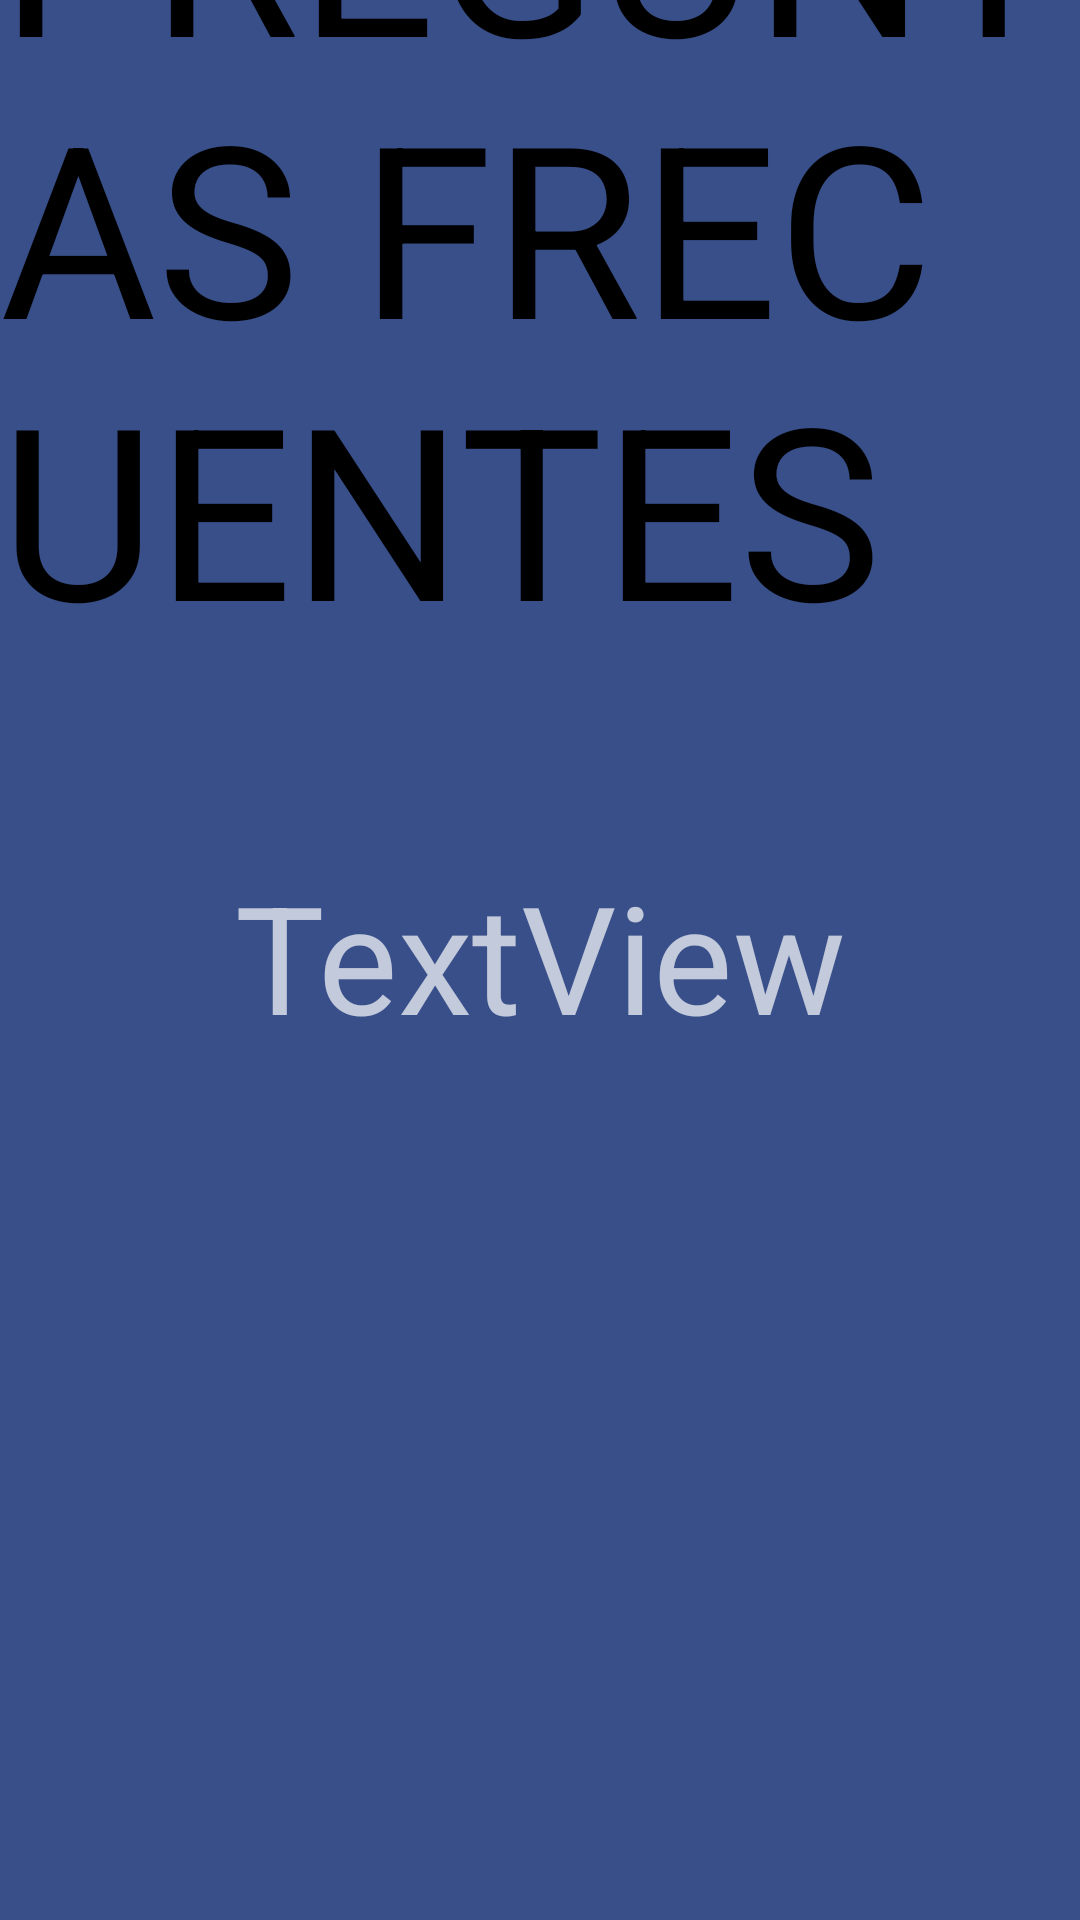

Layout XML and referenced resources for this Android screen:
<!-- AndroidManifest.xml: application theme Theme.AppCompat.NoActionBar -->
<!-- res/layout/activity_help.xml -->
<?xml version="1.0" encoding="utf-8"?>
<androidx.constraintlayout.widget.ConstraintLayout xmlns:android="http://schemas.android.com/apk/res/android"
    xmlns:app="http://schemas.android.com/apk/res-auto"
    xmlns:tools="http://schemas.android.com/tools"
    android:layout_width="match_parent"
    android:layout_height="match_parent"
    android:background="@color/background"
    tools:context=".HelpActivity">

    <ImageButton
        android:id="@+id/helpButton_profiles2"
        android:layout_width="68dp"
        android:layout_height="49dp"
        android:layout_marginTop="70dp"
        android:layout_marginEnd="1100dp"
        android:layout_marginBottom="750dp"
        android:background="@null"
        android:onClick="back"
        android:scaleType="fitXY"
        app:layout_constraintBottom_toBottomOf="parent"
        app:layout_constraintEnd_toEndOf="parent"
        app:layout_constraintHorizontal_bias="0.1"
        app:layout_constraintStart_toStartOf="parent"
        app:layout_constraintTop_toTopOf="parent"
        app:srcCompat="@drawable/arrow_back"
        tools:ignore="SpeakableTextPresentCheck,ImageContrastCheck" />

    <TextView
        android:id="@+id/textView_titleQuestion"
        android:layout_width="wrap_content"
        android:layout_height="wrap_content"
        android:text="@string/frecuent_questions"
        android:textColor="@color/black"
        android:textSize="80sp"
        app:layout_constraintBottom_toTopOf="@+id/spinner"
        app:layout_constraintEnd_toEndOf="parent"
        app:layout_constraintHorizontal_bias="0.506"
        app:layout_constraintStart_toStartOf="parent"
        app:layout_constraintTop_toTopOf="parent" />

    <Spinner
        android:id="@+id/spinner"
        android:layout_width="1278dp"
        android:layout_height="wrap_content"
        android:minHeight="48dp"
        android:scrollbarSize="20dp"
        app:layout_constraintBottom_toBottomOf="parent"
        app:layout_constraintEnd_toEndOf="parent"
        app:layout_constraintStart_toStartOf="parent"
        app:layout_constraintTop_toTopOf="parent"
        app:layout_constraintVertical_bias="0.252"
        tools:ignore="SpeakableTextPresentCheck" />

    <TextView
        android:id="@+id/textView_message"
        android:layout_width="wrap_content"
        android:layout_height="wrap_content"
        android:layout_marginBottom="200dp"
        android:text="TextView"
        android:textSize="50dp"
        app:layout_constraintBottom_toBottomOf="parent"
        app:layout_constraintEnd_toEndOf="parent"
        app:layout_constraintStart_toStartOf="parent"
        app:layout_constraintTop_toBottomOf="@+id/spinner" />

    <Button
        android:id="@+id/button_youtube"
        android:layout_width="166dp"
        android:layout_height="64dp"
        android:layout_marginTop="300dp"
        android:layout_marginEnd="700dp"
        android:onClick="youtube"
        android:text="@string/tutorial"
        app:layout_constraintBottom_toBottomOf="parent"
        app:layout_constraintEnd_toEndOf="parent"
        app:layout_constraintStart_toStartOf="parent"
        app:layout_constraintTop_toBottomOf="@+id/spinner" />

    <Button
        android:id="@+id/button_email"
        android:layout_width="166dp"
        android:layout_height="64dp"
        android:layout_marginStart="700dp"
        android:layout_marginTop="300dp"
        android:onClick="email"
        android:text="@string/email_help"
        app:layout_constraintBottom_toBottomOf="parent"
        app:layout_constraintEnd_toEndOf="parent"
        app:layout_constraintStart_toStartOf="parent"
        app:layout_constraintTop_toBottomOf="@+id/spinner" />

</androidx.constraintlayout.widget.ConstraintLayout>
<!-- resources referenced by this layout -->
<resources>
  <color name="background">#384F89</color>
  <color name="black">#FF000000</color>
  <string name="email_help">CORREO AYUDA</string>
  <string name="frecuent_questions">PREGUNTAS FRECUENTES</string>
  <string name="tutorial">VER TUTORIAL</string>
</resources>
